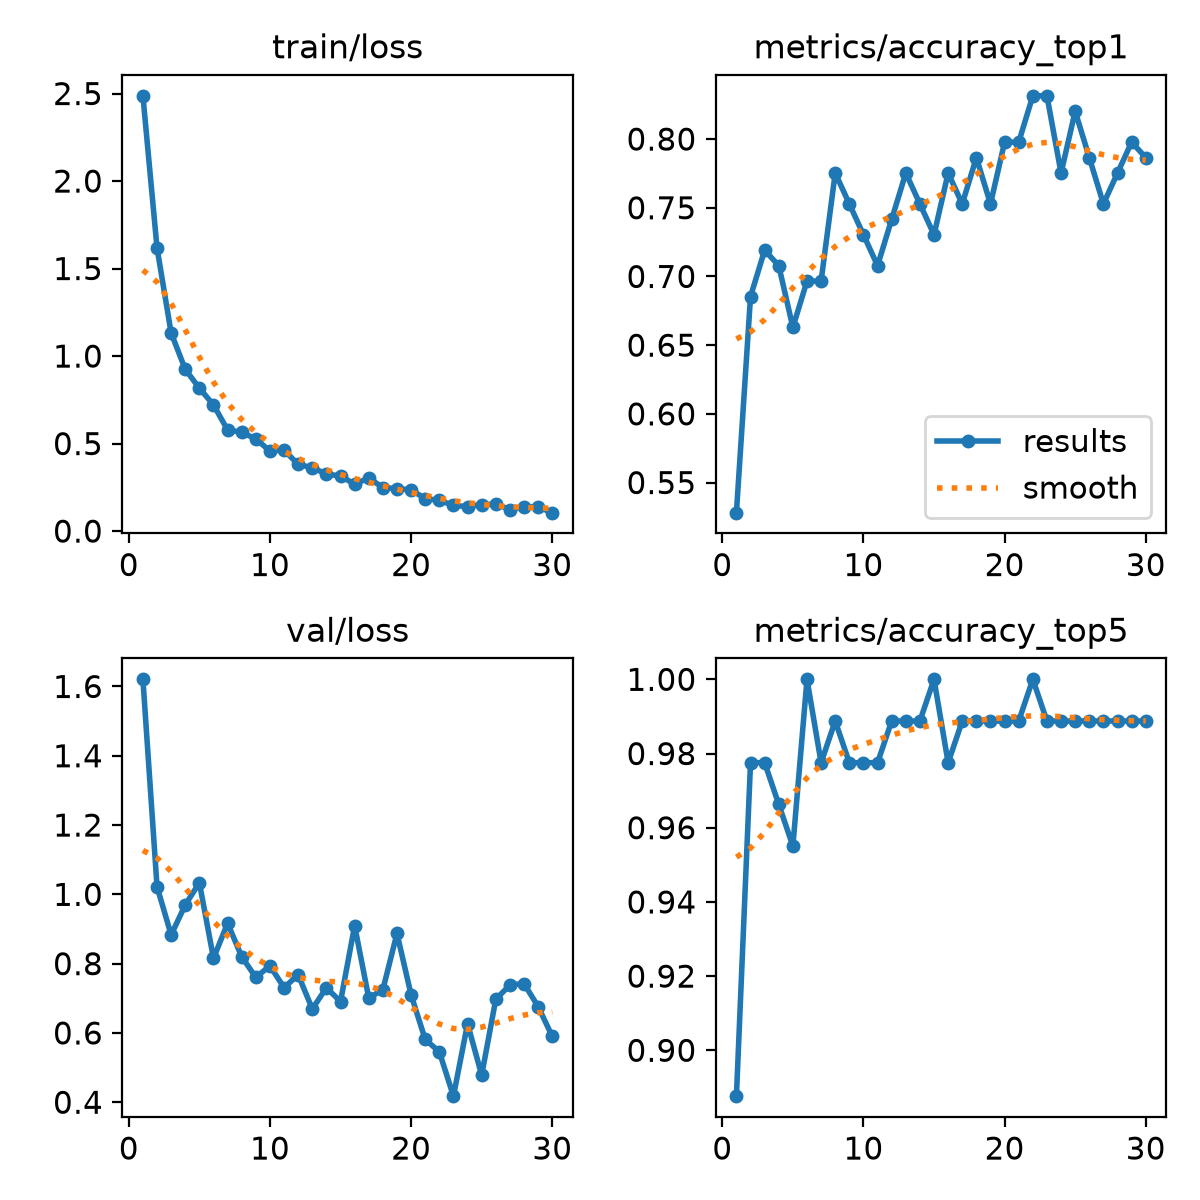

Values plotted in this chart, from the file beside it:
epoch, time, train/loss, metrics/accuracy_top1, metrics/accuracy_top5, val/loss, lr/pg0, lr/pg1, lr/pg2
1, 17, 2.487, 0.5281, 0.8876, 1.621, 0.0002355, 0.0002355, 0.0002355
2, 34.38, 1.618, 0.6854, 0.9775, 1.022, 0.0004578, 0.0004578, 0.0004578
3, 51.59, 1.132, 0.7191, 0.9775, 0.883, 0.0006645, 0.0006645, 0.0006645
4, 69, 0.9243, 0.7079, 0.9663, 0.9696, 0.0006433, 0.0006433, 0.0006433
5, 85.78, 0.8165, 0.6629, 0.9551, 1.034, 0.0006198, 0.0006198, 0.0006198
6, 102.5, 0.7209, 0.6966, 1, 0.8155, 0.0005962, 0.0005962, 0.0005962
7, 119.7, 0.5777, 0.6966, 0.9775, 0.9166, 0.0005726, 0.0005726, 0.0005726
8, 136.6, 0.565, 0.7753, 0.9888, 0.8201, 0.0005491, 0.0005491, 0.0005491
9, 153.7, 0.5259, 0.7528, 0.9775, 0.7604, 0.0005255, 0.0005255, 0.0005255
10, 170.6, 0.4576, 0.7303, 0.9775, 0.7939, 0.0005019, 0.0005019, 0.0005019
11, 187.3, 0.463, 0.7079, 0.9775, 0.7306, 0.0004784, 0.0004784, 0.0004784
12, 204.1, 0.3807, 0.7416, 0.9888, 0.7679, 0.0004548, 0.0004548, 0.0004548
13, 220.9, 0.3627, 0.7753, 0.9888, 0.6694, 0.0004313, 0.0004313, 0.0004313
14, 238.1, 0.3258, 0.7528, 0.9888, 0.7305, 0.0004077, 0.0004077, 0.0004077
15, 254.8, 0.3149, 0.7303, 1, 0.6905, 0.0003841, 0.0003841, 0.0003841
16, 271.6, 0.2681, 0.7753, 0.9775, 0.9097, 0.0003606, 0.0003606, 0.0003606
17, 288.4, 0.3032, 0.7528, 0.9888, 0.7008, 0.000337, 0.000337, 0.000337
18, 305.1, 0.2487, 0.7865, 0.9888, 0.7249, 0.0003134, 0.0003134, 0.0003134
19, 322.4, 0.2425, 0.7528, 0.9888, 0.8872, 0.0002899, 0.0002899, 0.0002899
20, 339.1, 0.236, 0.7977, 0.9888, 0.71, 0.0002663, 0.0002663, 0.0002663
21, 379.4, 0.1853, 0.7977, 0.9888, 0.5812, 0.0002428, 0.0002428, 0.0002428
22, 396.5, 0.176, 0.8315, 1, 0.5457, 0.0002192, 0.0002192, 0.0002192
23, 413.7, 0.1467, 0.8315, 0.9888, 0.4176, 0.0001956, 0.0001956, 0.0001956
24, 430.4, 0.1399, 0.7753, 0.9888, 0.6269, 0.0001721, 0.0001721, 0.0001721
25, 447.2, 0.1513, 0.8202, 0.9888, 0.4782, 0.0001485, 0.0001485, 0.0001485
26, 463.9, 0.154, 0.7865, 0.9888, 0.697, 0.000125, 0.000125, 0.000125
27, 480.7, 0.1232, 0.7528, 0.9888, 0.7385, 0.0001014, 0.0001014, 0.0001014
28, 497.4, 0.1389, 0.7753, 0.9888, 0.7425, 7.7826e-05, 7.7826e-05, 7.7826e-05
29, 514.2, 0.1378, 0.7977, 0.9888, 0.676, 5.4264e-05, 5.4264e-05, 5.4264e-05
30, 531, 0.1053, 0.7865, 0.9888, 0.5904, 3.0702e-05, 3.0702e-05, 3.0702e-05
